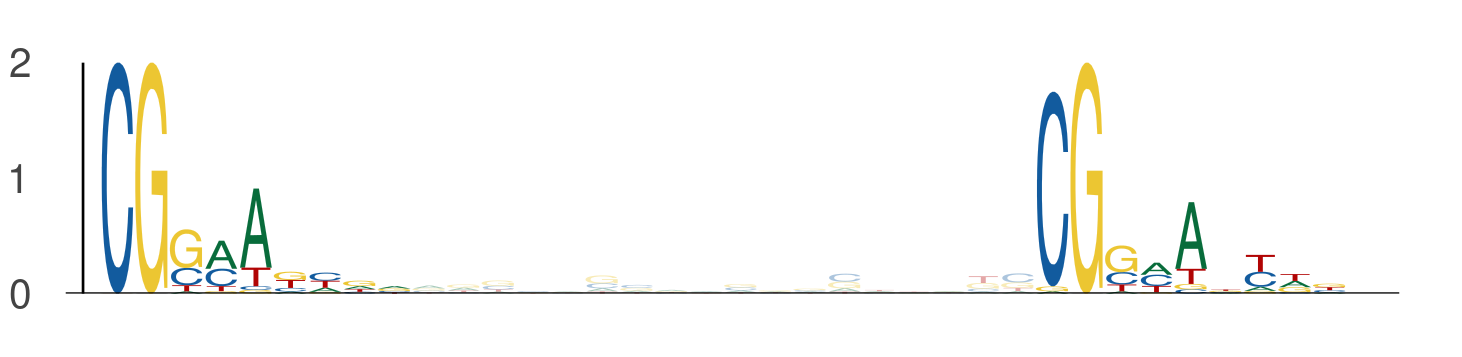

The data file committed next to this chart (first rows):
seq_index, start_position, end_position, is_reversed_complement
3405, 22, 31, 0
3405, 49, 58, 0
4271, 74, 83, 0
4271, 101, 110, 0
1905, 101, 110, 0
1905, 128, 137, 0
2998, 41, 50, 0
2998, 68, 77, 0
5586, 132, 141, 0
5586, 159, 168, 0
2512, 91, 100, 0
2512, 118, 127, 0
4296, 42, 51, 0
4296, 69, 78, 0
5601, 92, 101, 0
5601, 119, 128, 0
4428, 39, 48, 0
4428, 66, 75, 0
4247, 74, 83, 0
4247, 101, 110, 0
526, 26, 35, 0
526, 53, 62, 0
5533, 68, 77, 0
5533, 95, 104, 0
4272, 119, 128, 0
4272, 146, 155, 0
3080, 34, 43, 0
3080, 61, 70, 0
3080, 125, 134, 0
3080, 152, 161, 0
2230, 68, 77, 0
2230, 95, 104, 0
887, 131, 140, 0
887, 158, 167, 0
3527, 68, 77, 0
3527, 95, 104, 0
3099, 125, 134, 0
3099, 152, 161, 0
5, 23, 32, 0
5, 50, 59, 0
1194, 68, 77, 0
1194, 95, 104, 0
5523, 47, 56, 0
5523, 74, 83, 0
223, 34, 43, 0
223, 61, 70, 0
45, 50, 59, 0
45, 77, 86, 0
4561, 22, 31, 0
4561, 49, 58, 0
3252, 31, 40, 0
3252, 58, 67, 0
1006, 68, 77, 0
1006, 95, 104, 0
2557, 25, 34, 0
2557, 52, 61, 0
2675, 122, 131, 0
2675, 149, 158, 0
1158, 25, 34, 0
1158, 52, 61, 0
... 110 more rows
